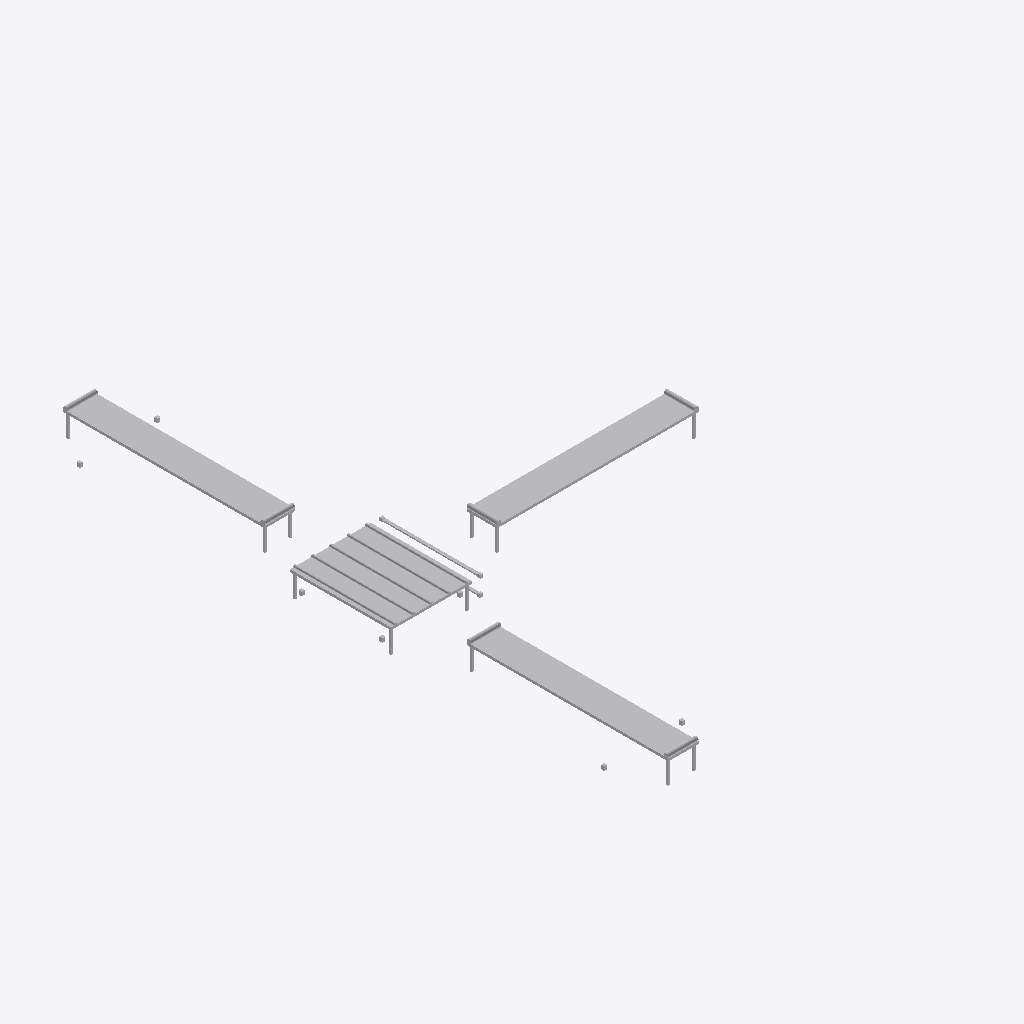
Isometric view of an IFC building model (IFC-SPF (STEP), schema IFC4, length unit metre), seen from the south-west, elements coloured by IFC class: 10 other elements (light grey).
Extent 6.8 m × 12.0 m × 0.6 m (x, y, z). Elements (10): 6 IfcSensor, 4 IfcTransportElement.

HEADER;
FILE_DESCRIPTION(('ViewDefinition[DesignTransferView]'),'2;1');
FILE_NAME('/dev/null','2026-09-02T23:15:12-03:00',(''),(''),'IfcOpenShell 0.8.5','IfcOpenShell 0.8.5','Nobody');
FILE_SCHEMA(('IFC4'));
ENDSEC;
DATA;
#1=IFCPROJECT('0rCggGoDT23QgZyDWV$sVE',$,'Gemeo Digital - Sorting by Height (LPS/UFRJ)',$,$,$,$,(#10),#5);
#12=IFCSITE('3yaT9dIGTDbAORXiGhPlPY',$,'LPS - UFRJ',$,$,$,$,$,$,$,$,$,$,$);
#13=IFCBUILDING('36Mx4oADv6fwUa6gDqbhWo',$,'Celula de Triagem',$,$,$,$,$,$,$,$,$);
#14=IFCBUILDINGSTOREY('2yyA_7rID4JhkFLVNAixrR',$,'Terreo',$,$,$,$,$,$,$);
#18=IFCTRANSPORTELEMENT('2WBmWnJ$rEpvb43O6gAfN$',$,'Mesa de Transferencia',$,'Chain Transfer Table',#101,#96,$,.USERDEFINED.);
#102=IFCTRANSPORTELEMENT('37Q8XbHZf1tg9rEkQ1BXSi',$,'Esteira de Entrada',$,'Conveyor Segment (4M)',#154,#149,$,.USERDEFINED.);
#155=IFCTRANSPORTELEMENT('2PUNE4XTf959XiNW$C42W2',$,'Esteira de Saida - Baixa',$,'Conveyor Segment (4M)',#207,#202,$,.USERDEFINED.);
#208=IFCTRANSPORTELEMENT('1AqkGzhnbBUer6DGoAeftI',$,'Esteira de Saida - Alta',$,'Conveyor Segment (4M)',#260,#255,$,.USERDEFINED.);
#261=IFCSENSOR('1bdQP$9vj8oh5urjwvPKsk',$,'Cortina Optica - Feixe Alto',$,'Light Curtain - High Beam',#283,#278,$,.USERDEFINED.);
#307=IFCSENSOR('3InWjdZBvCRuLQ$MjBmlW_',$,'Sensor - Entrada Esquerda',$,'Retroreflective Photoelectric Sensor',#329,#324,$,.USERDEFINED.);
#353=IFCSENSOR('1ZheE0$012xwbxBYMPsSDQ',$,'Sensor - Saida Esquerda',$,'Retroreflective Photoelectric Sensor',#375,#370,$,.USERDEFINED.);
#376=IFCSENSOR('15y0BkO41CJApvGW5Ty8xK',$,'Sensor - Saida Direita',$,'Retroreflective Photoelectric Sensor',#398,#393,$,.USERDEFINED.);
#284=IFCSENSOR('3$K3l68PHAzA_LNyu_6oO2',$,'Cortina Optica - Feixe de Presenca',$,'Light Curtain - Pallet Beam',#306,#301,$,.USERDEFINED.);
#330=IFCSENSOR('0oHlVZ_qzBvwPDOhmd8Nsd',$,'Sensor - Entrada Direita',$,'Retroreflective Photoelectric Sensor',#352,#347,$,.USERDEFINED.);
ENDSEC;
